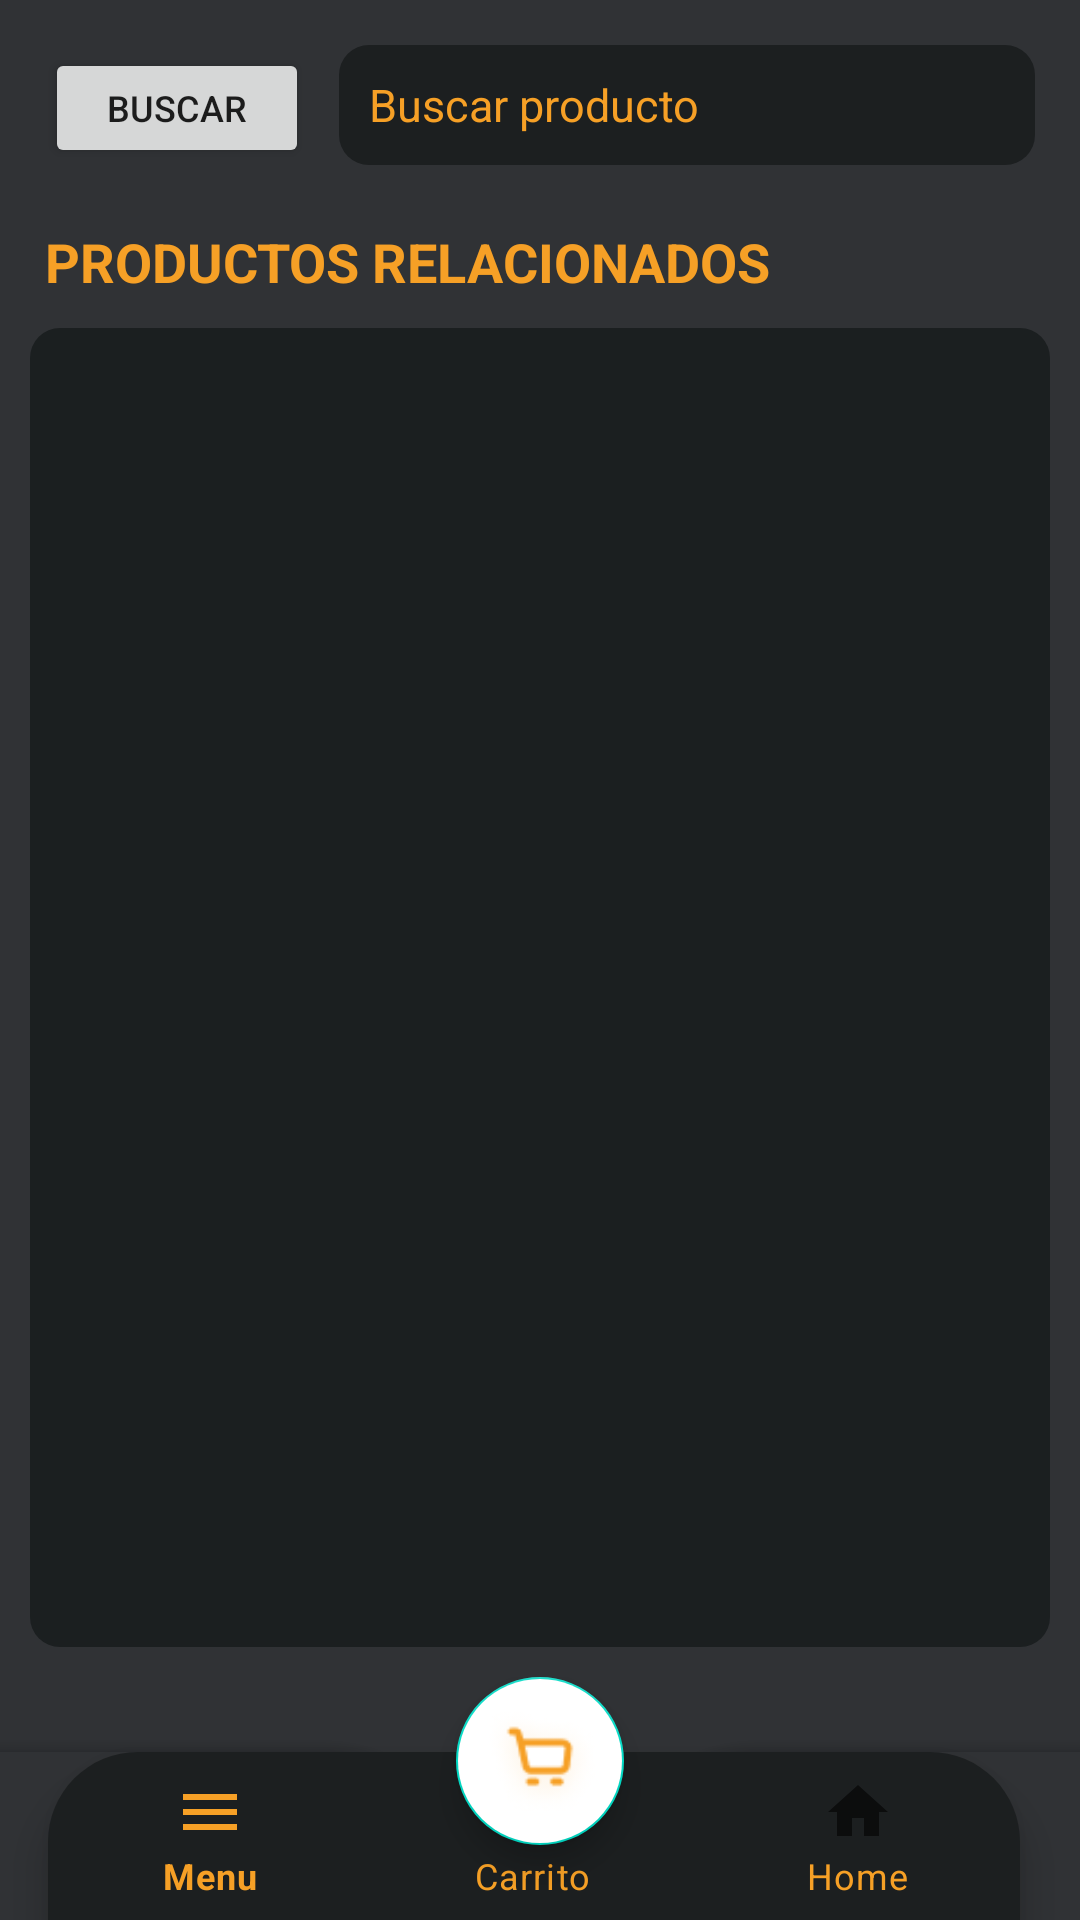

Android layout source for this screen:
<!-- AndroidManifest.xml: application theme Theme.BrowsePC -->
<!-- res/layout/activity_productos.xml -->
<?xml version="1.0" encoding="utf-8"?>
<androidx.drawerlayout.widget.DrawerLayout
    xmlns:android="http://schemas.android.com/apk/res/android"
    xmlns:app="http://schemas.android.com/apk/res-auto"
    xmlns:tools="http://schemas.android.com/tools"
    android:layout_width="match_parent"
    android:layout_height="match_parent"
    android:background="@color/gris_oscuro"
    android:id="@+id/drawer_layout"
    android:fitsSystemWindows="true"
    tools:context=".ProductosBusqueda">

    <LinearLayout
        android:layout_width="match_parent"
        android:layout_height="wrap_content"
        android:orientation="vertical">

        <LinearLayout
            android:layout_width="match_parent"
            android:layout_height="wrap_content"
            android:orientation="horizontal">
            <Button
                android:id="@+id/btnBuscar"
                android:layout_width="wrap_content"
                android:layout_height="40dp"
                android:layout_marginLeft="15dp"
                android:layout_marginTop="15dp"
                android:textSize="12dp"
                android:layout_marginRight="10dp"
                android:text="@string/btn_buscar"/>
            <EditText
                android:id="@+id/txtBusqueda"
                android:layout_width="match_parent"
                android:layout_height="40dp"
                android:layout_marginRight="15dp"
                android:layout_marginTop="15dp"
                android:hint="Buscar producto"
                android:background="@drawable/inputs"
                android:textColorHint="@color/naranja"
                android:layout_marginBottom="20dp"
                android:textSize="15dp"
                android:paddingLeft="10dp"
                android:paddingRight="10dp"/>
        </LinearLayout>

        <LinearLayout
            android:layout_width="match_parent"
            android:layout_height="0dp"
            android:layout_weight="1"
            android:orientation="vertical">
            <TextView
                android:id="@+id/imageView"
                android:layout_width="match_parent"
                android:layout_height="wrap_content"
                android:text="@string/productos_relacionados"
                android:layout_marginLeft="15dp"
                android:layout_marginBottom="10dp"
                android:textSize="18dp"
                android:textColor="@color/naranja"
                android:textStyle="bold"/>

            <ListView
                android:id="@+id/listView"
                android:layout_width="match_parent"
                android:layout_height="match_parent"
                android:layout_marginBottom="10dp"
                android:layout_marginHorizontal="10dp"
                android:dividerHeight="10dp"
                android:background="@drawable/bg_carrito" />
        </LinearLayout>
        <LinearLayout
            android:layout_width="match_parent"
            android:layout_height="wrap_content"
            android:gravity="bottom"
            android:orientation="horizontal">

            <androidx.coordinatorlayout.widget.CoordinatorLayout
                android:layout_width="wrap_content"
                android:layout_height="wrap_content"
                tools:context=".MainActivity">
                <FrameLayout
                    android:id="@+id/frame_layout"
                    android:layout_width="match_parent"
                    android:layout_height="match_parent" />

                <com.google.android.material.bottomappbar.BottomAppBar
                    android:id="@+id/bottomAppBar"
                    android:layout_width="match_parent"
                    android:layout_height="wrap_content"
                    android:layout_gravity="bottom"
                    android:backgroundTint="@color/gris_oscuro"
                    app:fabCradleMargin="10dp"
                    app:fabCradleRoundedCornerRadius="50dp">

                    <com.google.android.material.bottomnavigation.BottomNavigationView
                        android:id="@+id/bottomNavigationView"
                        android:layout_width="wrap_content"
                        android:layout_height="wrap_content"
                        android:layout_marginEnd="20dp"
                        android:background="@drawable/bg_logins"
                        app:itemTextColor="@color/naranja"
                        app:labelVisibilityMode="labeled"
                        app:menu="@menu/bottom_menu"/>

                </com.google.android.material.bottomappbar.BottomAppBar>

                <com.google.android.material.floatingactionbutton.FloatingActionButton
                    android:id="@+id/fab"
                    android:layout_width="wrap_content"
                    android:layout_height="wrap_content"
                    android:layout_marginBottom="25dp"
                    android:backgroundTint="@color/white"
                    android:src="@drawable/cart_icon"
                    app:layout_anchor="@+id/bottomAppBar"
                    app:layout_anchorGravity="top|center"
                    app:maxImageSize="40dp"
                    app:tint="@color/naranja" />

            </androidx.coordinatorlayout.widget.CoordinatorLayout>
        </LinearLayout>

    </LinearLayout>

    <com.google.android.material.navigation.NavigationView
        android:layout_width="wrap_content"
        android:layout_height="match_parent"
        android:background="@color/gris_oscuro"
        android:id="@+id/nav_view"
        android:layout_gravity="start"
        app:headerLayout="@layout/nav_bg"
        app:menu="@menu/nav_menu"
        app:itemIconTint="@color/naranja"
        app:itemTextColor="@color/naranja"/>

</androidx.drawerlayout.widget.DrawerLayout>
<!-- res/layout/nav_bg.xml (included above) -->
<?xml version="1.0" encoding="utf-8"?>
<LinearLayout xmlns:android="http://schemas.android.com/apk/res/android"
    android:orientation="vertical"
    android:layout_width="match_parent"
    android:layout_height="wrap_content"
    android:gravity="bottom"
    android:padding="16dp"
    android:background="@drawable/dialogbg"
    android:theme="@style/ThemeOverlay.AppCompat.Dark">
    <ImageView
        android:layout_width="wrap_content"
        android:layout_height="wrap_content"
        android:layout_gravity="center"
        android:layout_marginTop="30dp"
        android:layout_marginBottom="20dp"
        android:src="@drawable/logo"/>

</LinearLayout>
<!-- resources referenced by this layout -->
<resources>
  <color name="gris_oscuro">#303235</color>
  <color name="naranja">#F6A026</color>
  
      //Colores secundarios
  <color name="white">#FFFFFFFF</color>
  
      //Botones y titulos
  <!-- drawable bg_carrito (drawable) -->
  <?xml version="1.0" encoding="utf-8"?>
  <selector xmlns:android="http://schemas.android.com/apk/res/android">
      <item>
          <shape android:shape="rectangle">
              <solid android:color="@color/gris_producto"/>
              <corners android:radius="10dp"
                  android:topRightRadius="10dp"/>
          </shape>
      </item>
  </selector>
  <!-- drawable bg_logins (drawable) -->
  <?xml version="1.0" encoding="utf-8"?>
  <selector xmlns:android="http://schemas.android.com/apk/res/android">
      <item>
          <shape android:shape="rectangle">
              <solid android:color="@color/black_claro"/>
              <corners android:topLeftRadius="30dp"
                  android:topRightRadius="30dp"/>
          </shape>
      </item>
  </selector>
  <!-- drawable cart_icon: png bitmap (drawable-ldpi, 3466 bytes) -->
  <!-- drawable dialogbg (drawable) -->
  <?xml version="1.0" encoding="utf-8"?>
  <shape xmlns:android="http://schemas.android.com/apk/res/android">
       <solid
           android:color="@color/gris_oscuro"/>
      <corners
          android:topRightRadius="40dp"/>
      <padding
          android:left="10dp"
          android:right="10dp"
          android:top="10dp"
          android:bottom="10dp"/>
  </shape>
  <!-- drawable inputs (drawable) -->
  <?xml version="1.0" encoding="utf-8"?>
  <selector xmlns:android="http://schemas.android.com/apk/res/android">
      <item>
          <shape android:shape="rectangle">
              <solid android:color="@color/black_claro"/>
              <corners android:radius="10dp"/>
          </shape>
      </item>
  </selector>
  <!-- drawable logo: png bitmap (drawable-xxxhdpi, 5522 bytes) -->
  <string name="btn_buscar">BUSCAR</string>
  <string name="productos_relacionados">PRODUCTOS RELACIONADOS</string>
  <style name="Theme.BrowsePC" parent="Theme.MaterialComponents.DayNight.NoActionBar">
          
          <item name="colorPrimary">@color/naranja</item>
          <item name="colorPrimaryVariant">@color/purple_700</item>
          <item name="colorOnPrimary">@color/gris_oscuro</item>
          
          <item name="colorSecondary">@color/teal_200</item>
          <item name="colorSecondaryVariant">@color/teal_700</item>
          <item name="colorOnSecondary">@color/black</item>
          
          <item name="android:statusBarColor">?attr/colorPrimaryVariant</item>
          <item name="android:windowFullscreen">true</item>
          
      </style>
  <color name="gris_producto">#1B1F20</color>
  
      //Color de hints
  <color name="black_claro">#1C1F20</color>
  <color name="purple_700">#FF3700B3</color>
  <color name="teal_200">#FF03DAC5</color>
  <color name="teal_700">#FF018786</color>
  <color name="black">#FF000000</color>
</resources>
